Labelled photos from "training_set_water_and_fire", an image-classification folder in Meerkat007/image-classification. The possible labels are: fire, water.

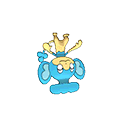
Label: water

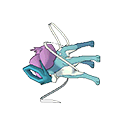
Label: water

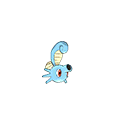
Label: water

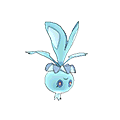
Label: water

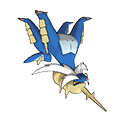
Label: water

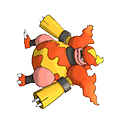
Label: fire
